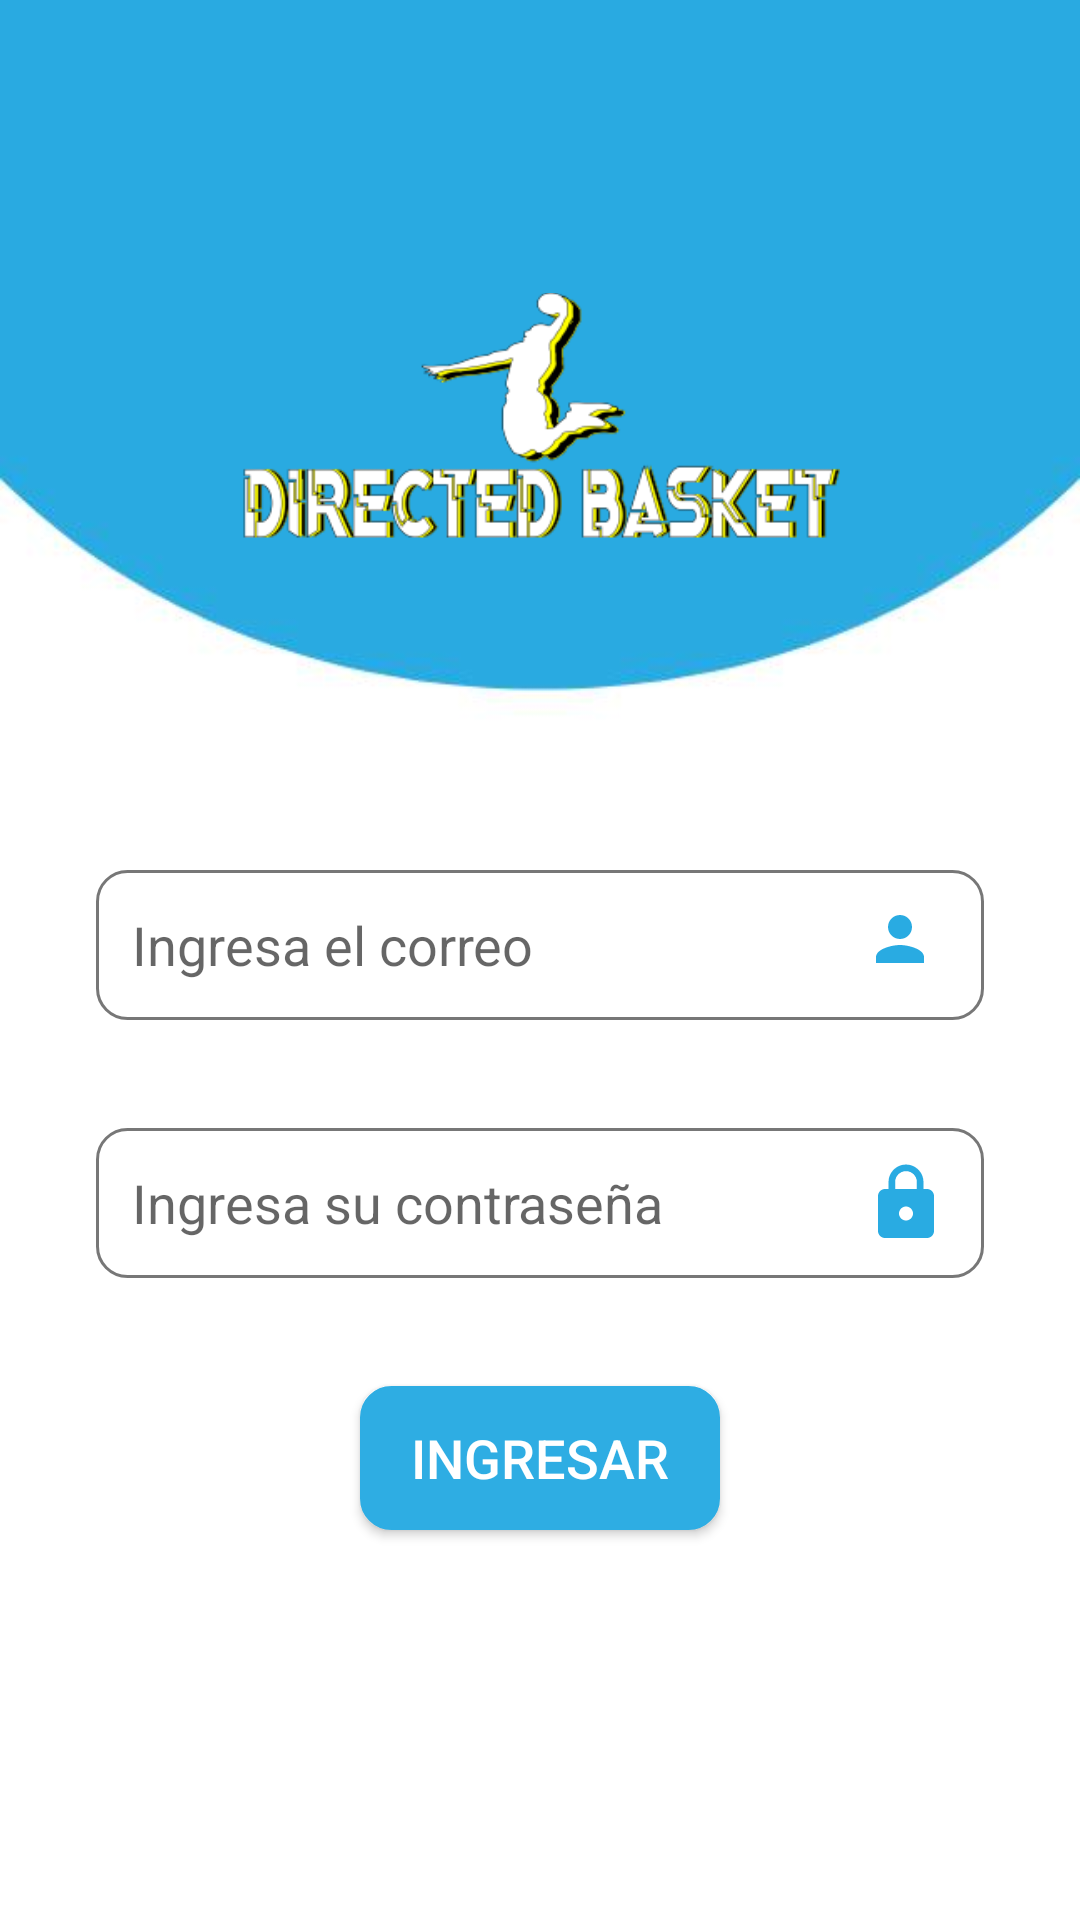

Android layout source for this screen:
<!-- AndroidManifest.xml: activity theme AppTheme.NoActionBar -->
<!-- res/layout/activity_login.xml -->
<?xml version="1.0" encoding="utf-8"?>
<androidx.constraintlayout.widget.ConstraintLayout xmlns:android="http://schemas.android.com/apk/res/android"
    xmlns:app="http://schemas.android.com/apk/res-auto"
    xmlns:tools="http://schemas.android.com/tools"
    android:layout_width="match_parent"
    android:layout_height="match_parent"
    android:background="@drawable/fondo_login"
    tools:context=".LoginActivity">

    <ImageView
        android:id="@+id/imageView3"
        android:layout_width="200dp"
        android:layout_height="120dp"
        android:layout_marginTop="80dp"
        app:layout_constraintEnd_toEndOf="parent"
        app:layout_constraintHorizontal_bias="0.5"
        app:layout_constraintStart_toStartOf="parent"
        app:layout_constraintTop_toTopOf="parent"
        app:srcCompat="@drawable/logo_blanco" />

    <EditText
        android:id="@+id/txtLoginEmail"
        android:layout_width="match_parent"
        android:layout_height="50dp"
        android:padding="12dp"
        android:layout_marginStart="32dp"
        android:layout_marginLeft="32dp"
        android:layout_marginTop="90dp"
        android:layout_marginEnd="32dp"
        android:layout_marginRight="32dp"
        android:hint="Ingresa el correo"
        android:inputType="textEmailAddress"
        android:drawableRight="@drawable/ic_baseline_person_28_blue"
        android:gravity="center_vertical"
        android:background="@drawable/login_input_style"
        app:layout_constraintEnd_toEndOf="parent"
        app:layout_constraintStart_toStartOf="parent"
        app:layout_constraintTop_toBottomOf="@+id/imageView3" />

    <EditText
        android:id="@+id/txtLoginPassword"
        android:layout_width="match_parent"
        android:layout_height="50dp"
        android:layout_marginStart="32dp"
        android:layout_marginLeft="32dp"
        android:layout_marginTop="36dp"
        android:layout_marginEnd="32dp"
        android:layout_marginRight="32dp"
        android:padding="12dp"
        android:ems="10"
        android:hint="Ingresa su contraseña"
        android:gravity="center_vertical"
        android:background="@drawable/login_input_style"
        android:drawableRight="@drawable/ic_baseline_lock_28_blue"
        android:inputType="textPassword"
        app:layout_constraintEnd_toEndOf="parent"
        app:layout_constraintStart_toStartOf="parent"
        app:layout_constraintTop_toBottomOf="@+id/txtLoginEmail" />

    <Button
        android:id="@+id/btnLoginApp"
        android:layout_width="120dp"
        android:layout_height="wrap_content"
        android:layout_marginStart="32dp"
        android:layout_marginLeft="32dp"
        android:layout_marginTop="36dp"
        android:layout_marginEnd="32dp"
        android:layout_marginRight="32dp"
        android:background="@drawable/login_button_style"
        android:gravity="center"
        android:text="INGRESAR"
        android:textColor="@color/colorWhite"
        android:textSize="18dp"
        app:layout_constraintEnd_toEndOf="parent"
        app:layout_constraintStart_toStartOf="parent"
        app:layout_constraintTop_toBottomOf="@+id/txtLoginPassword" />
</androidx.constraintlayout.widget.ConstraintLayout>
<!-- resources referenced by this layout -->
<resources>
  <color name="colorWhite">#ffffff</color>
  <!-- drawable fondo_login: jpg bitmap (drawable, 6124 bytes) -->
  <!-- drawable ic_baseline_lock_28_blue (drawable) -->
  <vector android:height="28dp" android:tint="#29ABE2"
      android:viewportHeight="24" android:viewportWidth="24"
      android:width="28dp" xmlns:android="http://schemas.android.com/apk/res/android">
      <path android:fillColor="@android:color/white" android:pathData="M18,8h-1L17,6c0,-2.76 -2.24,-5 -5,-5S7,3.24 7,6v2L6,8c-1.1,0 -2,0.9 -2,2v10c0,1.1 0.9,2 2,2h12c1.1,0 2,-0.9 2,-2L20,10c0,-1.1 -0.9,-2 -2,-2zM12,17c-1.1,0 -2,-0.9 -2,-2s0.9,-2 2,-2 2,0.9 2,2 -0.9,2 -2,2zM15.1,8L8.9,8L8.9,6c0,-1.71 1.39,-3.1 3.1,-3.1 1.71,0 3.1,1.39 3.1,3.1v2z"/>
  </vector>
  <!-- drawable ic_baseline_person_28_blue (drawable) -->
  <vector android:height="28dp" android:tint="#29ABE2"
      android:viewportHeight="28" android:viewportWidth="28"
      android:width="28dp" xmlns:android="http://schemas.android.com/apk/res/android">
      <path android:fillColor="@android:color/white" android:pathData="M12,12c2.21,0 4,-1.79 4,-4s-1.79,-4 -4,-4 -4,1.79 -4,4 1.79,4 4,4zM12,14c-2.67,0 -8,1.34 -8,4v2h16v-2c0,-2.66 -5.33,-4 -8,-4z"/>
  </vector>
  <!-- drawable login_button_style (drawable-v24) -->
  <?xml version="1.0" encoding="utf-8"?>
  <shape xmlns:android="http://schemas.android.com/apk/res/android"
      android:shape="rectangle" >
  
      
      <solid
          android:color="@color/colorPrimary" >
      </solid>
  
      
      <stroke
          android:width="1dp"
          android:color="@color/colorPrimary" >
      </stroke>
  
      
      <corners
          android:radius="10dp" >
      </corners>
  
  </shape>
  <!-- drawable login_input_style (drawable) -->
  <?xml version="1.0" encoding="utf-8"?>
  <shape xmlns:android="http://schemas.android.com/apk/res/android"
      android:shape="rectangle" >
  
      
      <solid
          android:color="@color/colorWhite" >
      </solid>
  
      
      <stroke
          android:width="1dp"
          android:color="@color/colorBorder" >
      </stroke>
  
      
      <corners
          android:radius="10dp" >
      </corners>
  
  </shape>
  <!-- drawable logo_blanco: png bitmap (drawable, 26438 bytes) -->
  <style name="AppTheme.NoActionBar">
          <item name="windowActionBar">false</item>
          <item name="windowNoTitle">true</item>
      </style>
  <color name="colorPrimary">#2eade3</color>
  <color name="colorBorder">#777777</color>
</resources>
